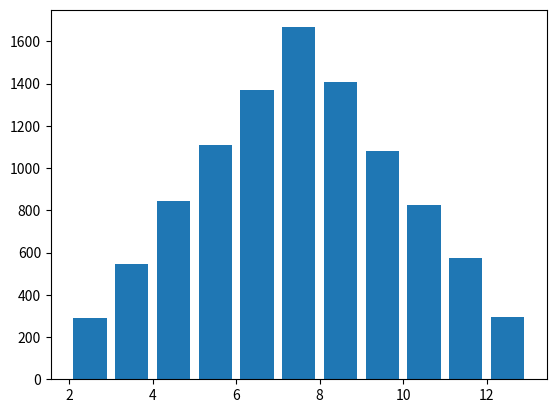

The matplotlib source for this figure: (Note: this script raises an exception after producing the figure.)
"""
[redacted]
    版本：5。0
    功能：模拟投掷一个骰子
    日期：10／11／2017
    2.0 增加功能：模拟投掷2个骰子，并输出结果
    3.0 增加功能：可视化抛掷骰子结果(散点图)
    4.0 增加功能：对结果进行简单的数据统计和分析
    5.0 增加功能：使用科学计算库简化程序，完善数据可视化结果
"""
import matplotlib.pyplot as plt
import numpy as np




def main():
    """
        主函数
    """
    total_times = 10000

    # 记录第一个骰子的结果
    roll1_arr = np.random.randint(1, 7, size=total_times)
    roll2_arr = np.random.randint(1, 7, size=total_times)
    result_arr = roll1_arr + roll2_arr

    hist, bins = np.histogram(result_arr, bins=range(2, 14))
    print(hist)
    print(bins)

    # 数据可视化
    plt.hist(result_arr, bins=range(2, 14), normed=1, edgecolor='black', linewidth=1, rwidth=0.8)

    #设置x轴坐标点
    tick_labels = ['2点', '3点', '4点', '5点', '6点', '7点',
                   '8点', '9点', '10点', '11点', '12点']
    tick_pos = np.arange(2, 13) + 0.5
    plt.xticks(tick_pos, tick_labels)
    plt.title('骰子点数统计')
    plt.xlabel('点数')
    plt.ylabel('频率')
    # print(plt.rcParamsDefault)
    plt.show()


if __name__ == '__main__':
    main()